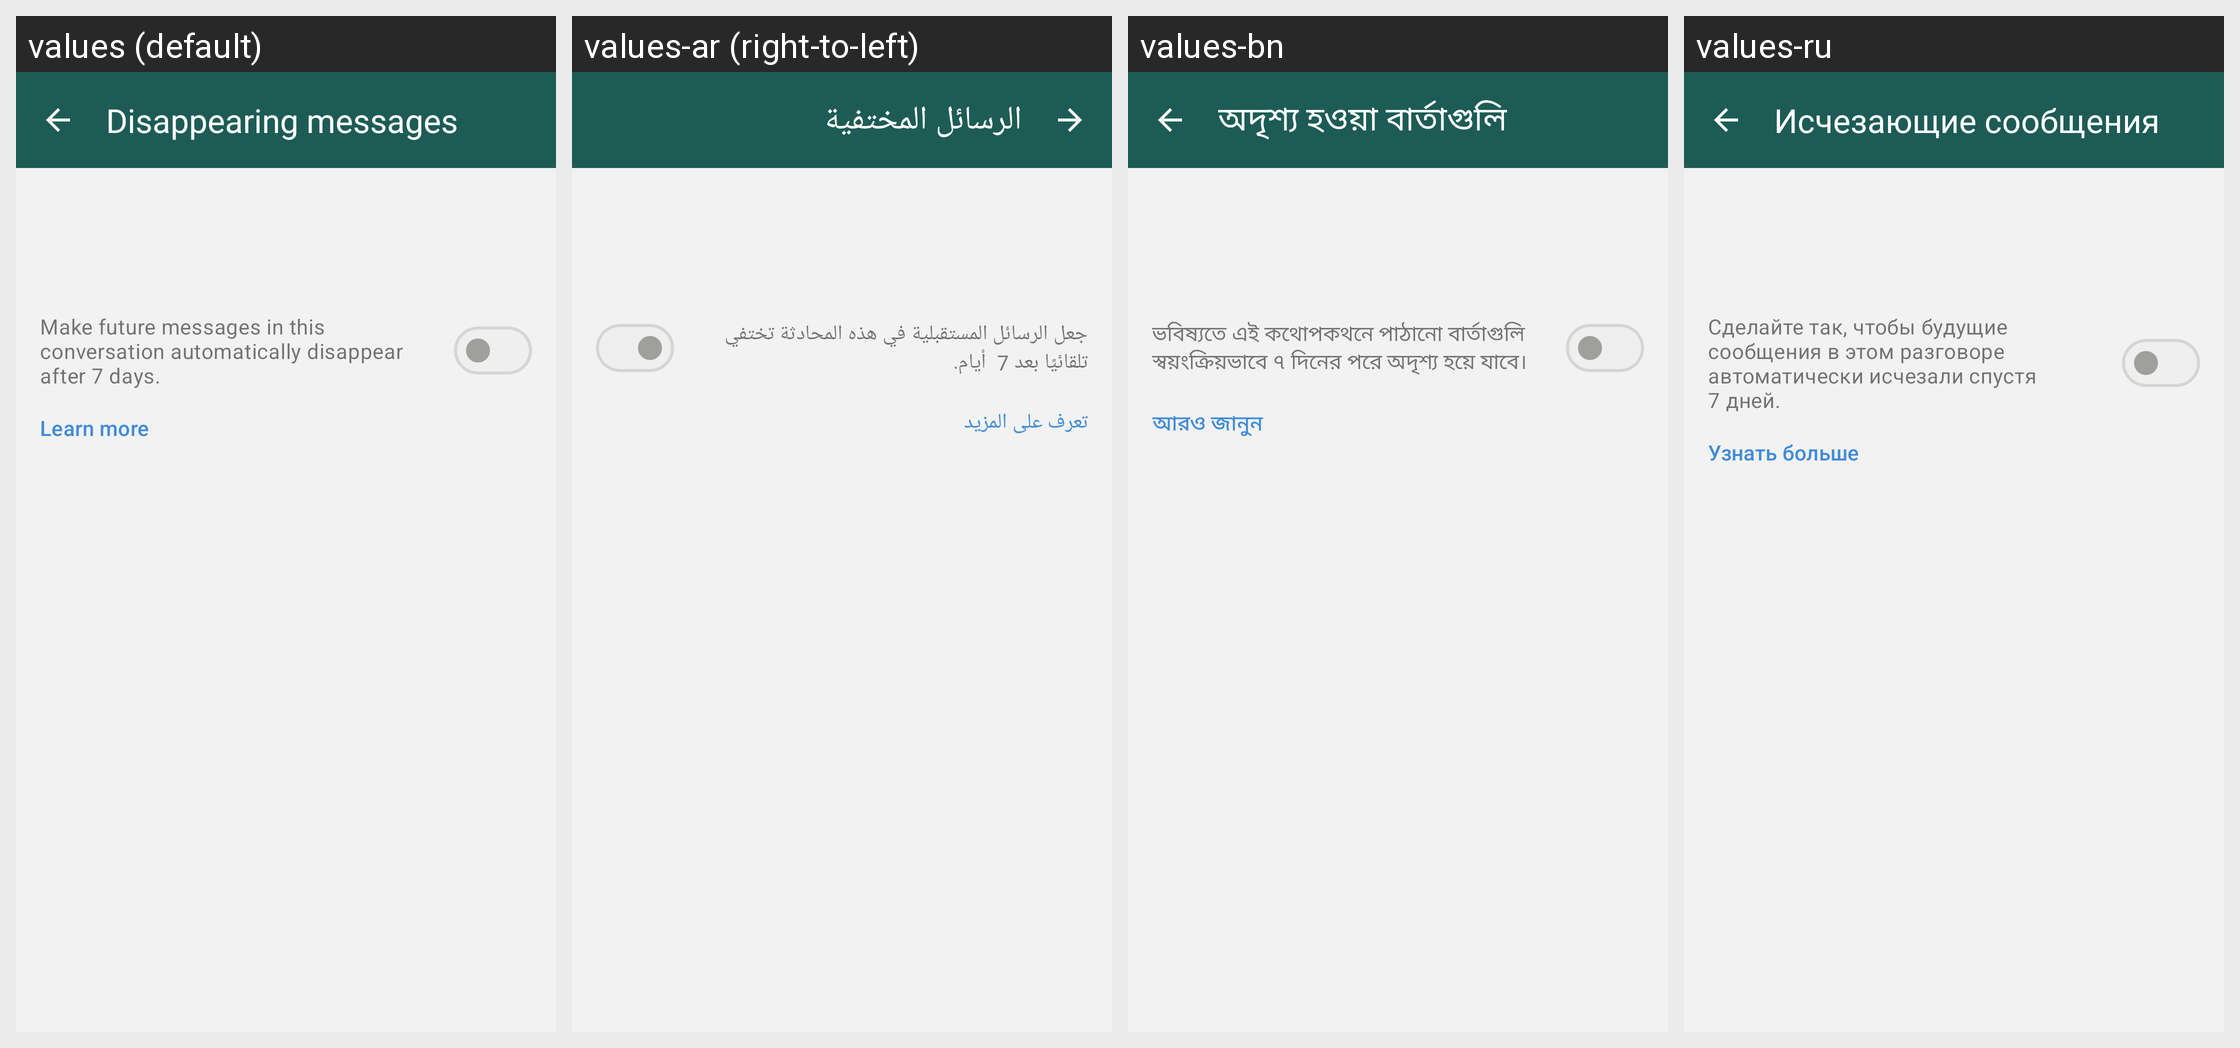

Locale-by-locale string values for the Android screen shown in this grid:
Android screen res/layout/fragment_conversation_settings.xml rendered under 4 locales, left to right: values (default), values-ar (right-to-left), values-bn, values-ru. Device: Nexus 5 (rendered at 1080×1920; each locale shown at half size, 540×960, under a caption strip naming it); theme NoConnectTheme.
Other locales in the repository, not shown: values-ast, values-az, values-bg, values-br, values-bs, values-ca, values-cs, values-de, values-es, values-es-rCU, values-eu, values-fa, values-fi, values-fr, values-gl, values-he, values-hi, values-hu, values-is, values-it, values-ja, values-ka, values-ko, values-lt, values-mk, values-ms, values-my, values-nb, values-nl, values-oc, values-pl, values-pt-rBR, values-pt-rPT, values-ro, values-sk, values-sq, values-sr, values-sv, values-sw, values-tr, values-uk, values-zh-rCN, values-zh-rTW.
Strings drawn on this screen, with the default value and each locale's value (text and hints the layout hard-codes, and strings that could not be matched under every locale, appear in the picture but are not listed):

disappearing_messages_title
  values: Disappearing messages
  values-ar: الرسائل المختفية
  values-bn: অদৃশ্য হওয়া বার্তাগুলি
  values-ru: Исчезающие сообщения

disappearing_messages_summary
  values: Make future messages in this conversation automatically disappear after 7 days.
  values-ar: جعل الرسائل المستقبلية في هذه المحادثة تختفي تلقائيًا بعد 7  أيام.
  values-bn: ভবিষ্যতে এই কথোপকথনে পাঠানো বার্তাগুলি স্বয়ংক্রিয়ভাবে ৭ দিনের পরে অদৃশ্য হয়ে যাবে।
  values-ru: Сделайте так, чтобы будущие сообщения в этом разговоре автоматически исчезали спустя 7 дней.

learn_more
  values: Learn more
  values-ar: تعرف على المزيد
  values-bn: আরও জানুন
  values-ru: Узнать больше
